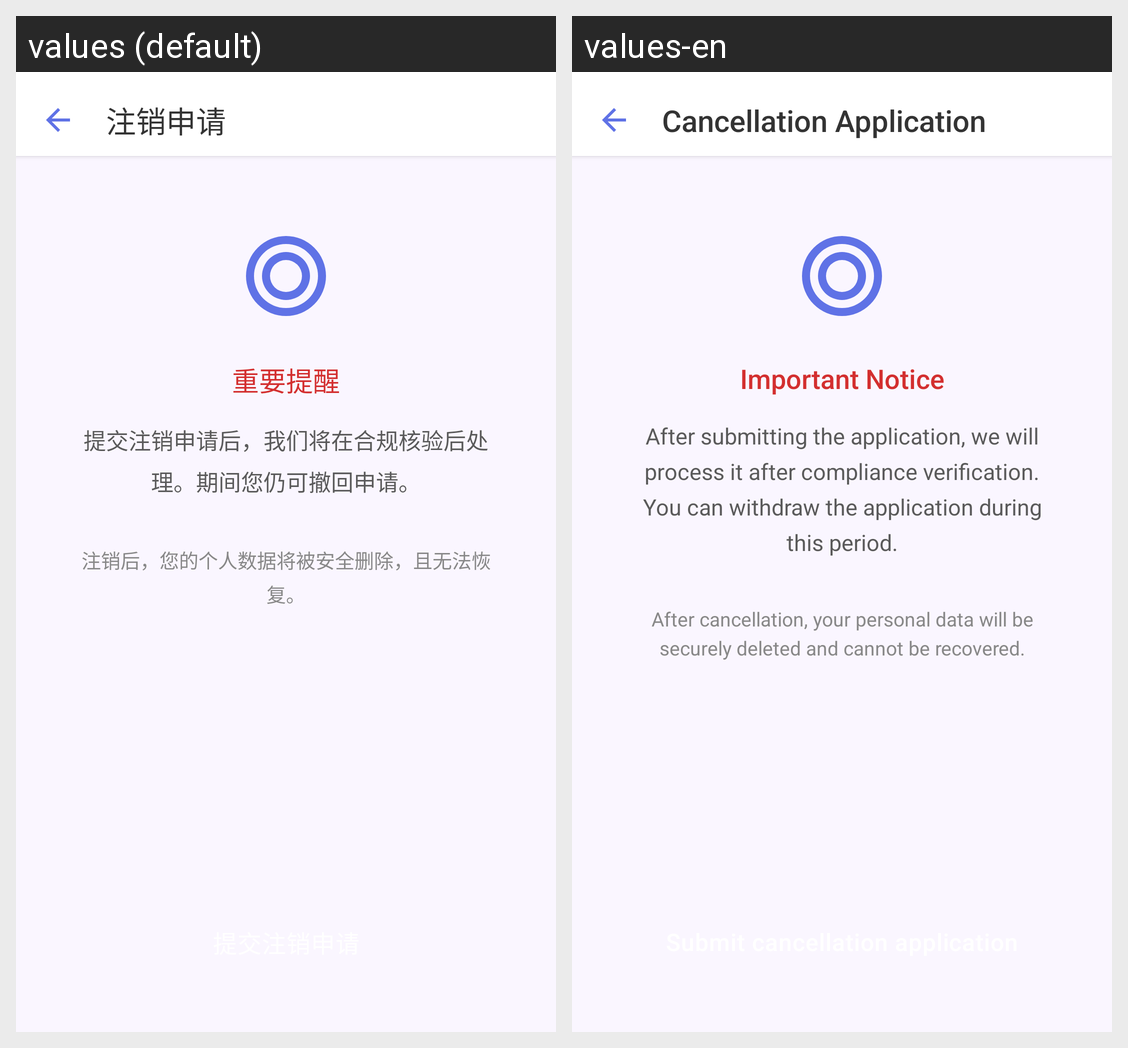

This grid shows one Android layout under two languages. Give, for every string resource on the screen, its name, the default text and each shown locale's text.
Android screen res/layout/activity_account_deactivation.xml rendered under 2 locales, left to right: values (default), values-en. Device: Nexus 5 (rendered at 1080×1920; each locale shown at half size, 540×960, under a caption strip naming it); theme Theme.Xinqiao.
Strings drawn on this screen, with the default value and each locale's value (text and hints the layout hard-codes, and strings that could not be matched under every locale, appear in the picture but are not listed):

account_deactivation
  values: 注销申请
  values-en: Cancellation Application

deactivation_warning_title
  values: 重要提醒
  values-en: Important Notice

deactivation_hint
  values: 提交注销申请后，我们将在合规核验后处理。期间您仍可撤回申请。
  values-en: After submitting the application, we will process it after compliance verification. You can withdraw the application during this period.

deactivation_warning_extra
  values: 注销后，您的个人数据将被安全删除，且无法恢复。
  values-en: After cancellation, your personal data will be securely deleted and cannot be recovered.
